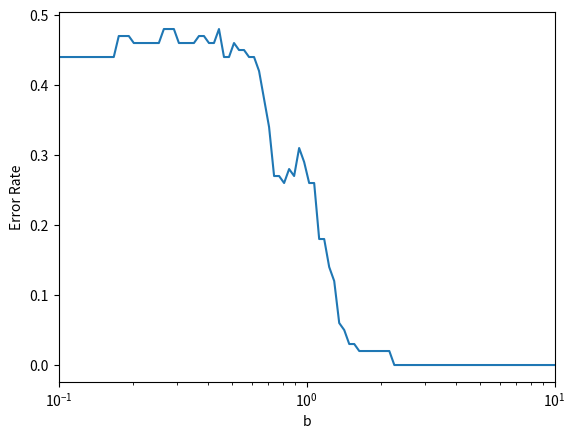

The script that saved this image:
import numpy as np
import matplotlib.pyplot as plt

#Find the hamming distance of the current spot to the next spot
def hammingdistance(t, start, end,msg):
    testBits = msg
    bits = 0
    #Assign the bits based on the trellis diagram
    if(start == 0):
        if(end == 0):
            bits = "000"
        else: #else end is 2
            bits = "111"
    if(start == 1):
        if(end == 0):
            bits = "011"
        else: #else end is 2
            bits = "100"
    if(start == 2):
        if(end == 1):
            bits = "001"
        else: #else end is 3
            bits = "110"
    if(start == 3):
        if(end == 1):
            bits = "010"
        else: #else end is 3
            bits = "101"   
    error = 0
    for i in range(3):
        if(bits[i] != testBits[t][i]):
            error += 1
    
    return error

def viterbi(msg,vit):
    vit[0][0] = 0 #set the starting point to have distance 0
    for col in range(len(msg)):
        for row in range(4): #Go through each row at each col
            if(col == len(msg)-1):
                if(row == 0 or row == 1):
                    dist1 = hammingdistance(col,row,0,msg)
                    if(dist1 + vit[col][row] < vit[col+1][0]):
                        vit[col+1][0] = dist1 + vit[col][row]
            elif(row == 0 or row == 1):
                dist1 = hammingdistance(col,row,0,msg)
                dist2 = hammingdistance(col,row,2,msg)
                if(dist1 + vit[col][row] < vit[col+1][0]):
                    vit[col+1][0] = dist1 + vit[col][row]
                if(dist2 + vit[col][row] < vit[col+1][2]):
                    vit[col+1][2] = dist2 + vit[col][row]
            elif(row == 2 or row == 3):
                dist1 = hammingdistance(col,row,1,msg)
                dist2 = hammingdistance(col,row,3,msg)
                if(dist1 + vit[col][row] < vit[col+1][1]):
                    vit[col+1][1] = dist1 + vit[col][row]
                if(dist2 + vit[col][row] < vit[col+1][3]):
                    vit[col+1][3] = dist2 + vit[col][row]    
    output = []
    #determine the first "next" chain to go into
    if(vit[len(vit)-2][0] < vit[len(vit)-2][1]):
        curr = [len(msg)-1, 0] #col, row
    else:
        curr = [len(msg)-1, 1]
    output.append(0)
    #backpropogate along all of the optimal "next" values
    for col in range(len(msg)-1, -1, -1):
        if(curr[1] == 0 or curr[1] == 1):
            out = 0
            output.append(out)
            if(curr[1] == 0): #goes to either 0 or 1
                if(vit[col-1][0] <= vit[col-1][1]):
                    curr = [col-1, 0] #col, row
                else:
                    curr = [col-1, 1]
            else: #goes to either 2 or 3
                if(vit[col-1][2] <= vit[col-1][3]):
                    curr = [col-1, 2] #col, row
                else:
                    curr = [col-1, 3]
        elif(curr[1] == 2 or curr[1] == 3):
            out = 1
            output.append(out)
            if(curr[1] == 2): #goes to either 0 or 1
                if(vit[col-1][0] <= vit[col-1][1]):
                    curr = [col-1, 0] #col, row
                else:
                    curr = [col-1, 1]
            else: #goes to either 2 or 3
                if(vit[col-1][2] <= vit[col-1][3]):
                    curr = [col-1, 2] #col, row
                else:
                    curr = [col-1, 3]
    output = output[::-1] #everything was appended in reverse order  
    output = output[1:]
    return output  

g = np.array([[1,0,0],[1,0,1],[1,1,1]])    
b_num = 100
n = 100 # n is number of information bits
msg = np.random.choice(2, n)  # m is message (1 x n) m_n binary
orig = msg
#encode the message
c = []
for i in g:
    c.append(np.convolve(msg, i) % 2)
mEnc = np.array(c).T.flatten()

#create the input space
b = np.logspace(-1, 1, b_num)[:,None]   # b is real value modulation scheme - column vector

#Apply BPSK Modulation for the different values from the input space
yb = 2*(mEnc-0.5)*b                     
w = np.random.normal(0, 1, yb.shape[1])  
zb = yb+w                                 
rb = (zb >= 0).astype('int') 
            
messages = [] #Use this to convert an input msg into a list of strings with the bits combined into 
              #(the expected input is shown in the hamming distance function)
totalerror = [] #keep track of the total error across all value of b
for r in rb:  # iterate over all signal power values
    t_total = r.size//3
    msg = r.reshape(t_total, 3)  # break into chunks of 3 per message
    #The msg at this point is the list of the input sets of 3 for the entire message
    #convert all elements in msg to string
    for m in msg:
        bits = ""
        for i in m:
            bits += str(i)
        messages.append(bits)
    testBits = messages    
          
    lenBits = len(testBits)
    inf = float("inf")
    vit = []
    #Populate the entire viterbi array with infinity values at all points
    for i in range(lenBits+1):
        vit.append([])
        for j in range(4):
            vit[i].append(inf) 

    vit = viterbi(testBits, vit) #THE ACTUAL FUNCTION CALL
    vit = vit[0:len(orig)]
    error = 0
    for i in range(len(orig)):
        if(vit[i] != orig[i]):
            error+=1
    totalerror.append(float(error)/len(orig))
    messages = []

plot_prob, = plt.semilogx(b, totalerror, label='Error Rate')
plt.ylabel('Error Rate')
plt.xlabel('b')
plt.xlim([.1, 10])  # zoom in
plt.show()